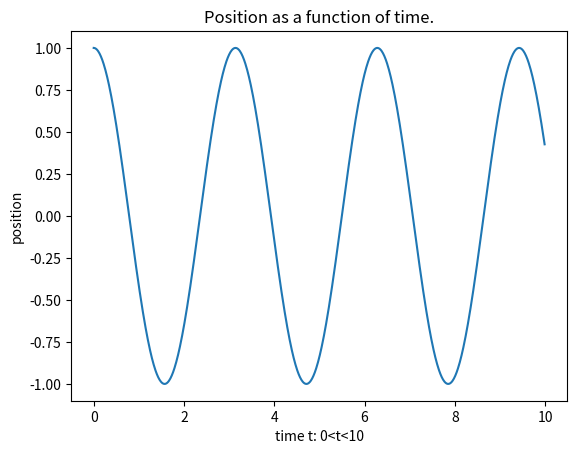

Python code for this plot:
#%%
import numpy as np
import matplotlib.pyplot as plt

k=4
m=1
x0=1

def position(t) :
    return x0*np.cos(np.sqrt(k/m)*t)
def velocity(t) :
    return -x0*np.sqrt(k/m)*np.sin(np.sqrt(k/m)*t)

t = np.arange(0,10,.01)
plt.plot(t,position(t))
plt.xlabel("time t: 0<t<10")
plt.ylabel("position")
plt.title("Position as a function of time.")
plt.show()
exit()


# %%
